The GitHub repository sk1252k5/Water_Quality contains a labelled image folder "Water_images" with 3 categories: bersih, keruh, kotor. Examples follow, each with its label.

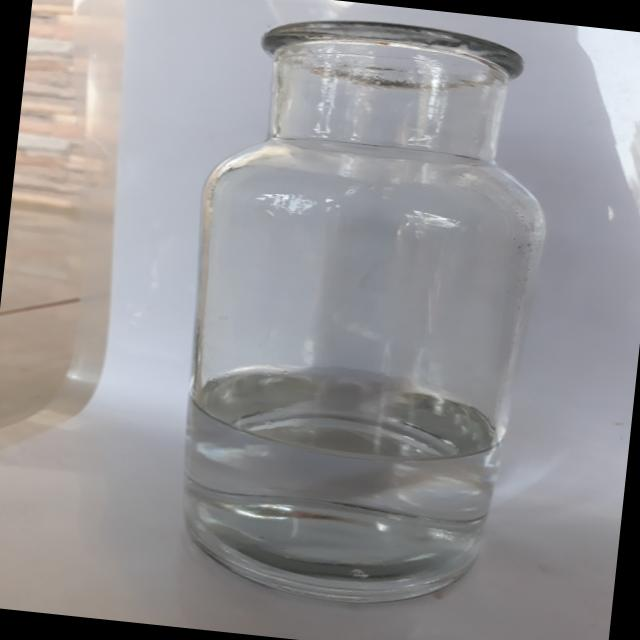
Label: bersih

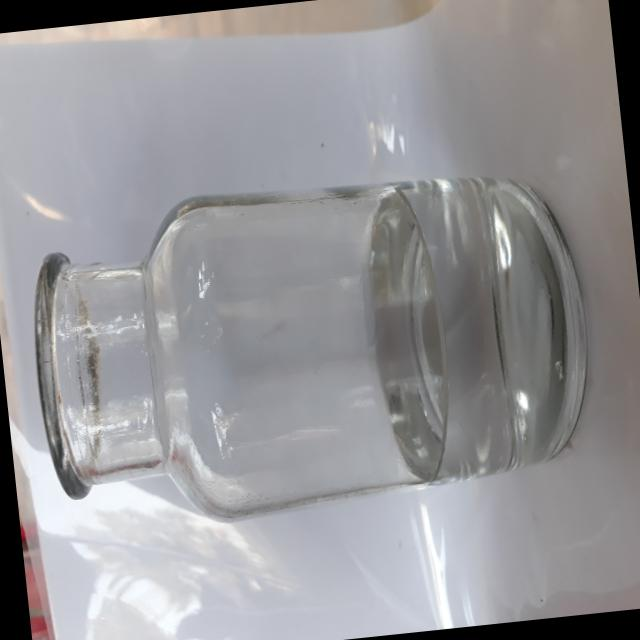
Label: bersih

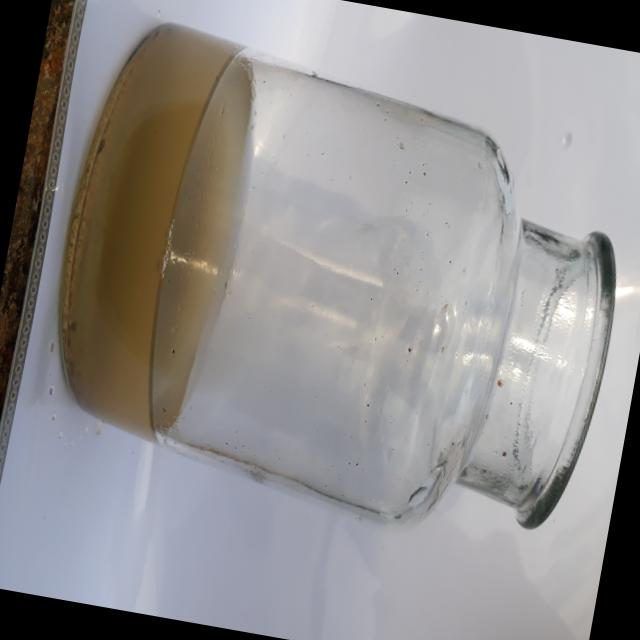
Label: kotor

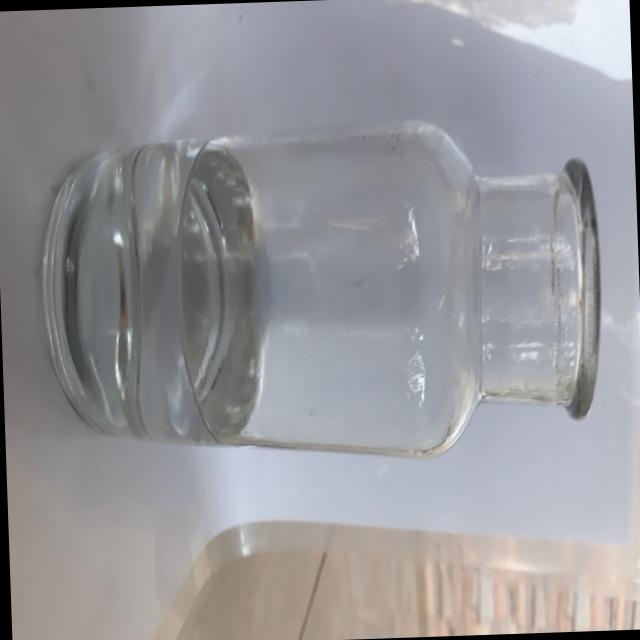
Label: bersih

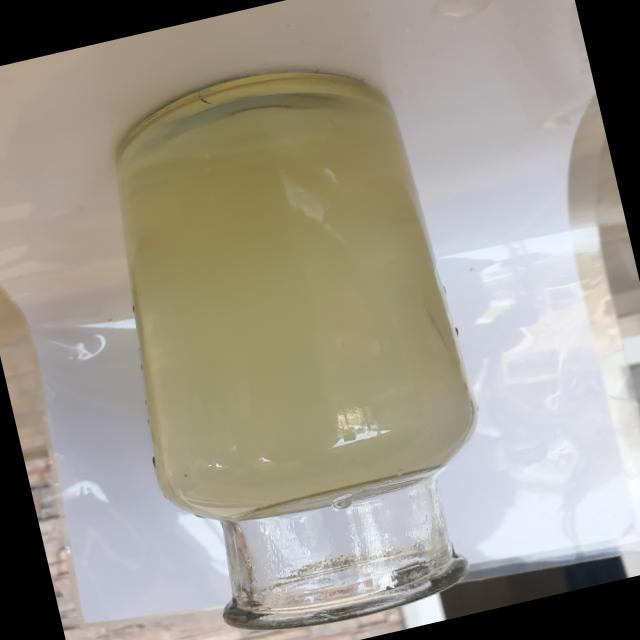
Label: keruh

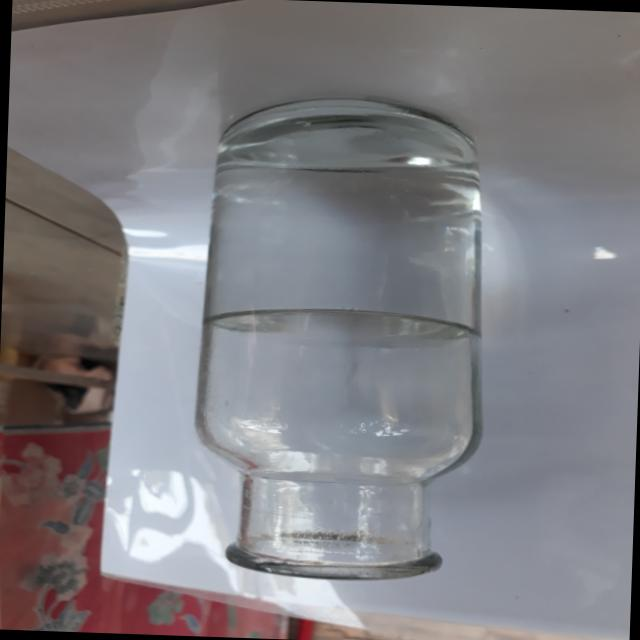
Label: bersih
